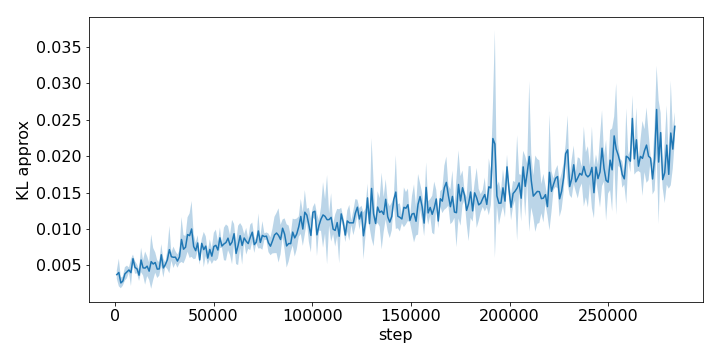

Source data for this figure (header and first rows):
step, run_0, run_1, run_2
1024, 0.003226, 0.004359, 0.003633
2048, 0.003999, 0.002151, 0.005945
3072, 0.002471, 0.003376, 0.001933
4096, 0.002923, 0.002199, 0.003452
5120, 0.004903, 0.003289, 0.003333
6144, 0.005023, 0.004003, 0.003298
7168, 0.00475, 0.004116, 0.004268
8192, 0.001902, 0.005271, 0.004849
9216, 0.005588, 0.006587, 0.005602
10240, 0.003967, 0.005666, 0.004546
11264, 0.004922, 0.004856, 0.003814
12288, 0.002889, 0.003622, 0.004456
13312, 0.004407, 0.007639, 0.005194
14336, 0.004046, 0.00588, 0.004078
15360, 0.007248, 0.00309, 0.003568
16384, 0.006474, 0.004212, 0.004019
17408, 0.002941, 0.00438, 0.005317
18432, 0.009751, 0.004142, 0.002681
19456, 0.007701, 0.003633, 0.004257
20480, 0.004825, 0.007003, 0.004382
21504, 0.003404, 0.004271, 0.005803
22528, 0.005461, 0.004507, 0.003597
23552, 0.006389, 0.007969, 0.005041
24576, 0.004547, 0.003395, 0.006024
25600, 0.005375, 0.005143, 0.0048
26624, 0.004301, 0.006579, 0.006442
27648, 0.009763, 0.00352, 0.008238
28672, 0.006824, 0.005962, 0.005812
29696, 0.005485, 0.005081, 0.007799
30720, 0.005405, 0.00705, 0.005948
31744, 0.006082, 0.004547, 0.006163
32768, 0.00568, 0.005651, 0.0072
33792, 0.01045, 0.005008, 0.01024
34816, 0.009081, 0.007398, 0.005208
35840, 0.006116, 0.00918, 0.00721
36864, 0.007115, 0.0118, 0.008815
37888, 0.007342, 0.01262, 0.007325
38912, 0.01197, 0.01246, 0.005594
39936, 0.00778, 0.009261, 0.005781
40960, 0.006685, 0.00825, 0.006149
41984, 0.00788, 0.00714, 0.009244
43008, 0.00649, 0.005208, 0.005574
44032, 0.008535, 0.007371, 0.008192
45056, 0.004615, 0.009443, 0.007476
46080, 0.006167, 0.00795, 0.008828
47104, 0.00674, 0.004952, 0.006317
48128, 0.007062, 0.005884, 0.008654
49152, 0.005368, 0.005989, 0.007468
50176, 0.006373, 0.00667, 0.009774
51200, 0.005296, 0.009319, 0.008672
52224, 0.007908, 0.005768, 0.007666
53248, 0.01004, 0.00725, 0.009094
54272, 0.007765, 0.007819, 0.007399
55296, 0.0102, 0.00571, 0.007948
56320, 0.008789, 0.005411, 0.01025
57344, 0.008416, 0.007284, 0.01054
58368, 0.008236, 0.006273, 0.008866
59392, 0.01163, 0.007218, 0.005788
60416, 0.008382, 0.008806, 0.01088
61440, 0.00831, 0.00555, 0.006099
... 217 more rows
